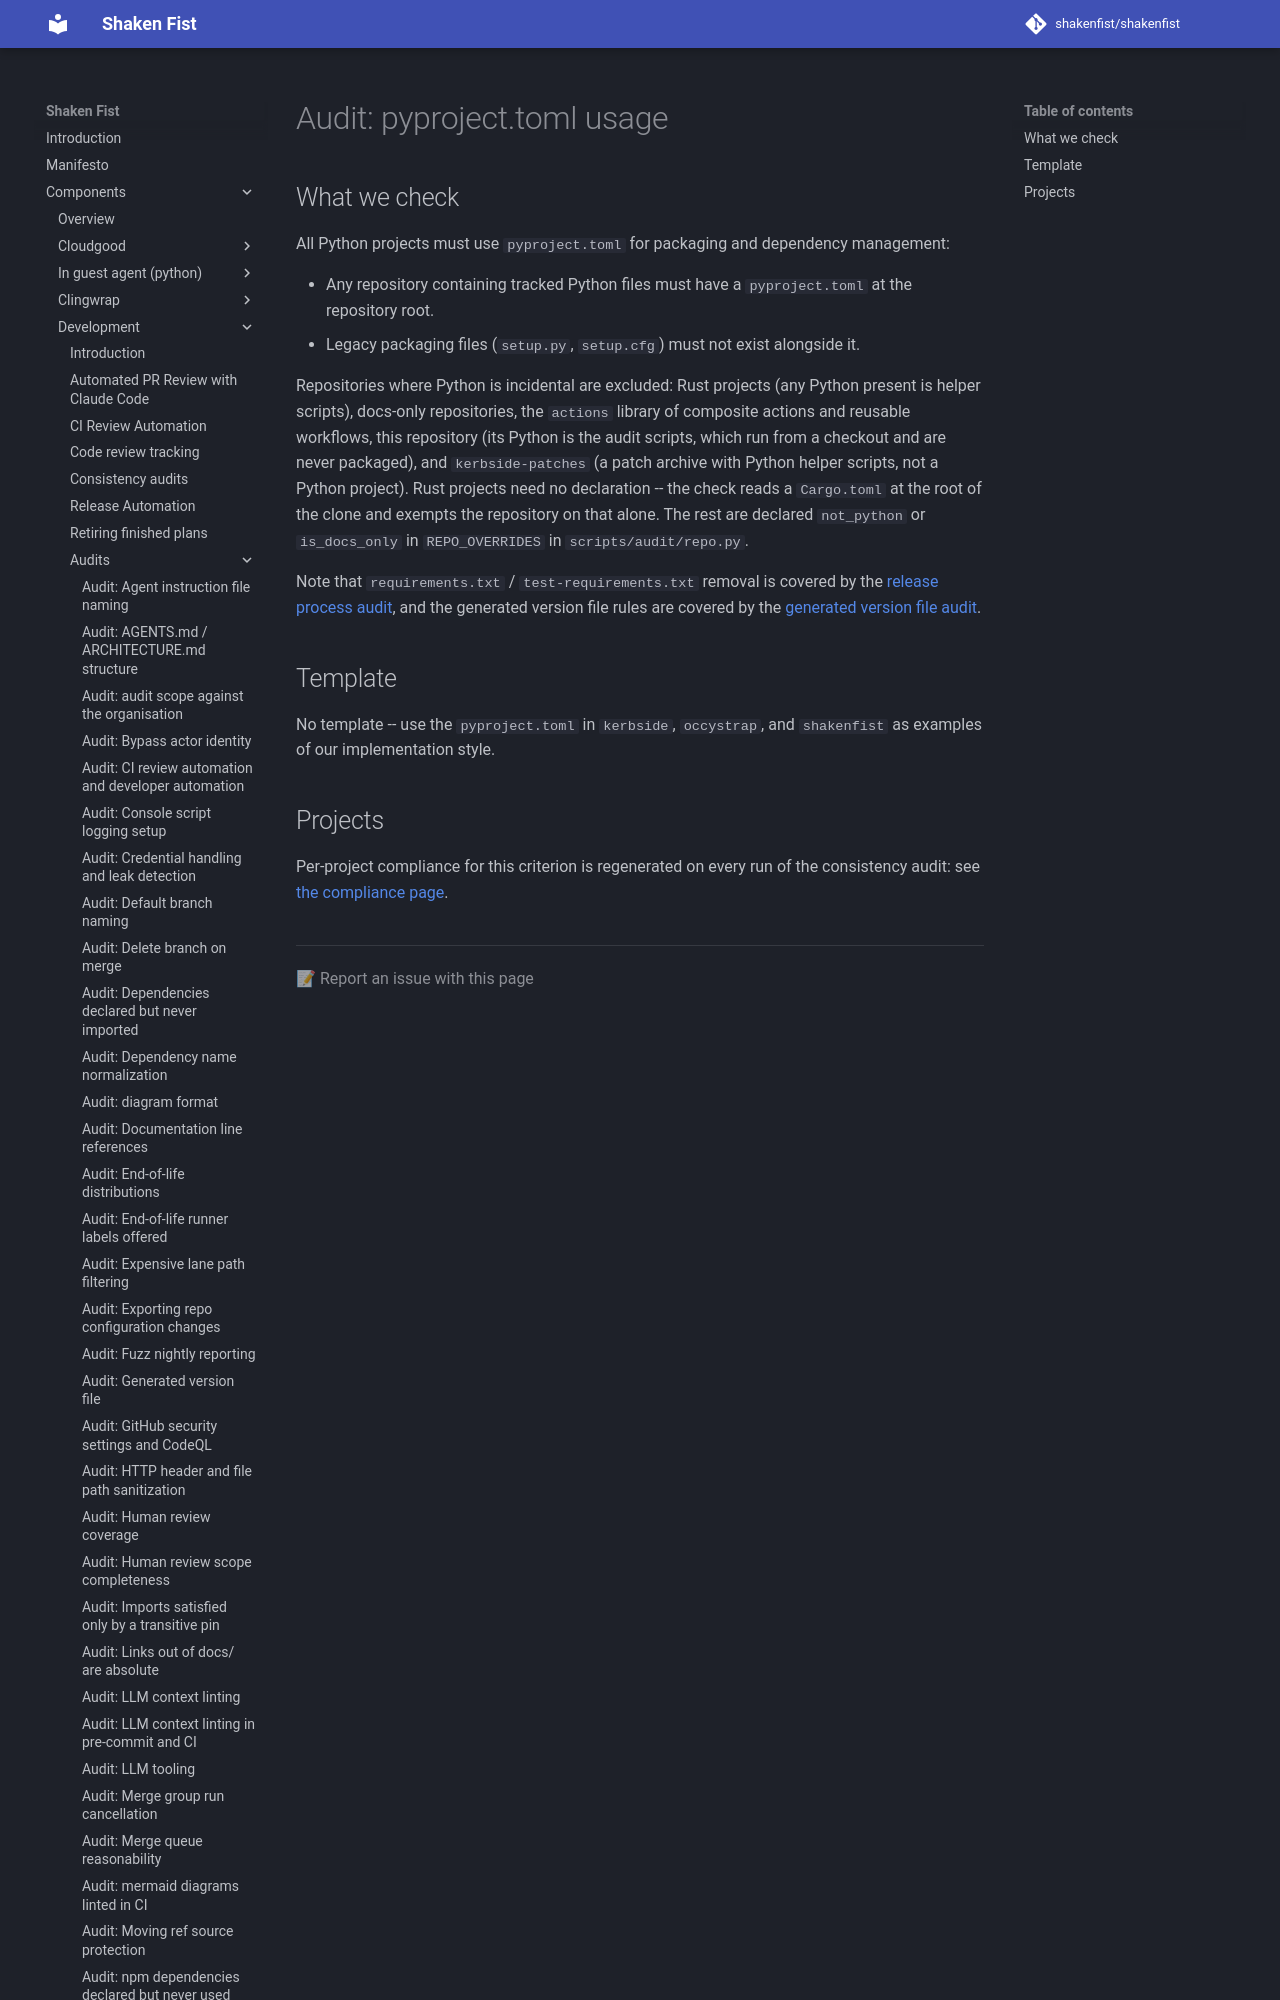

repository: shakenfist/shakenfist · page: components/development/audits/pyproject-usage/index.html · generator: mkdocs

# Audit: pyproject.toml usage

## What we check

All Python projects must use `pyproject.toml` for packaging and
dependency management:

* Any repository containing tracked Python files must have a
  `pyproject.toml` at the repository root.
* Legacy packaging files (`setup.py`, `setup.cfg`) must not exist
  alongside it.
